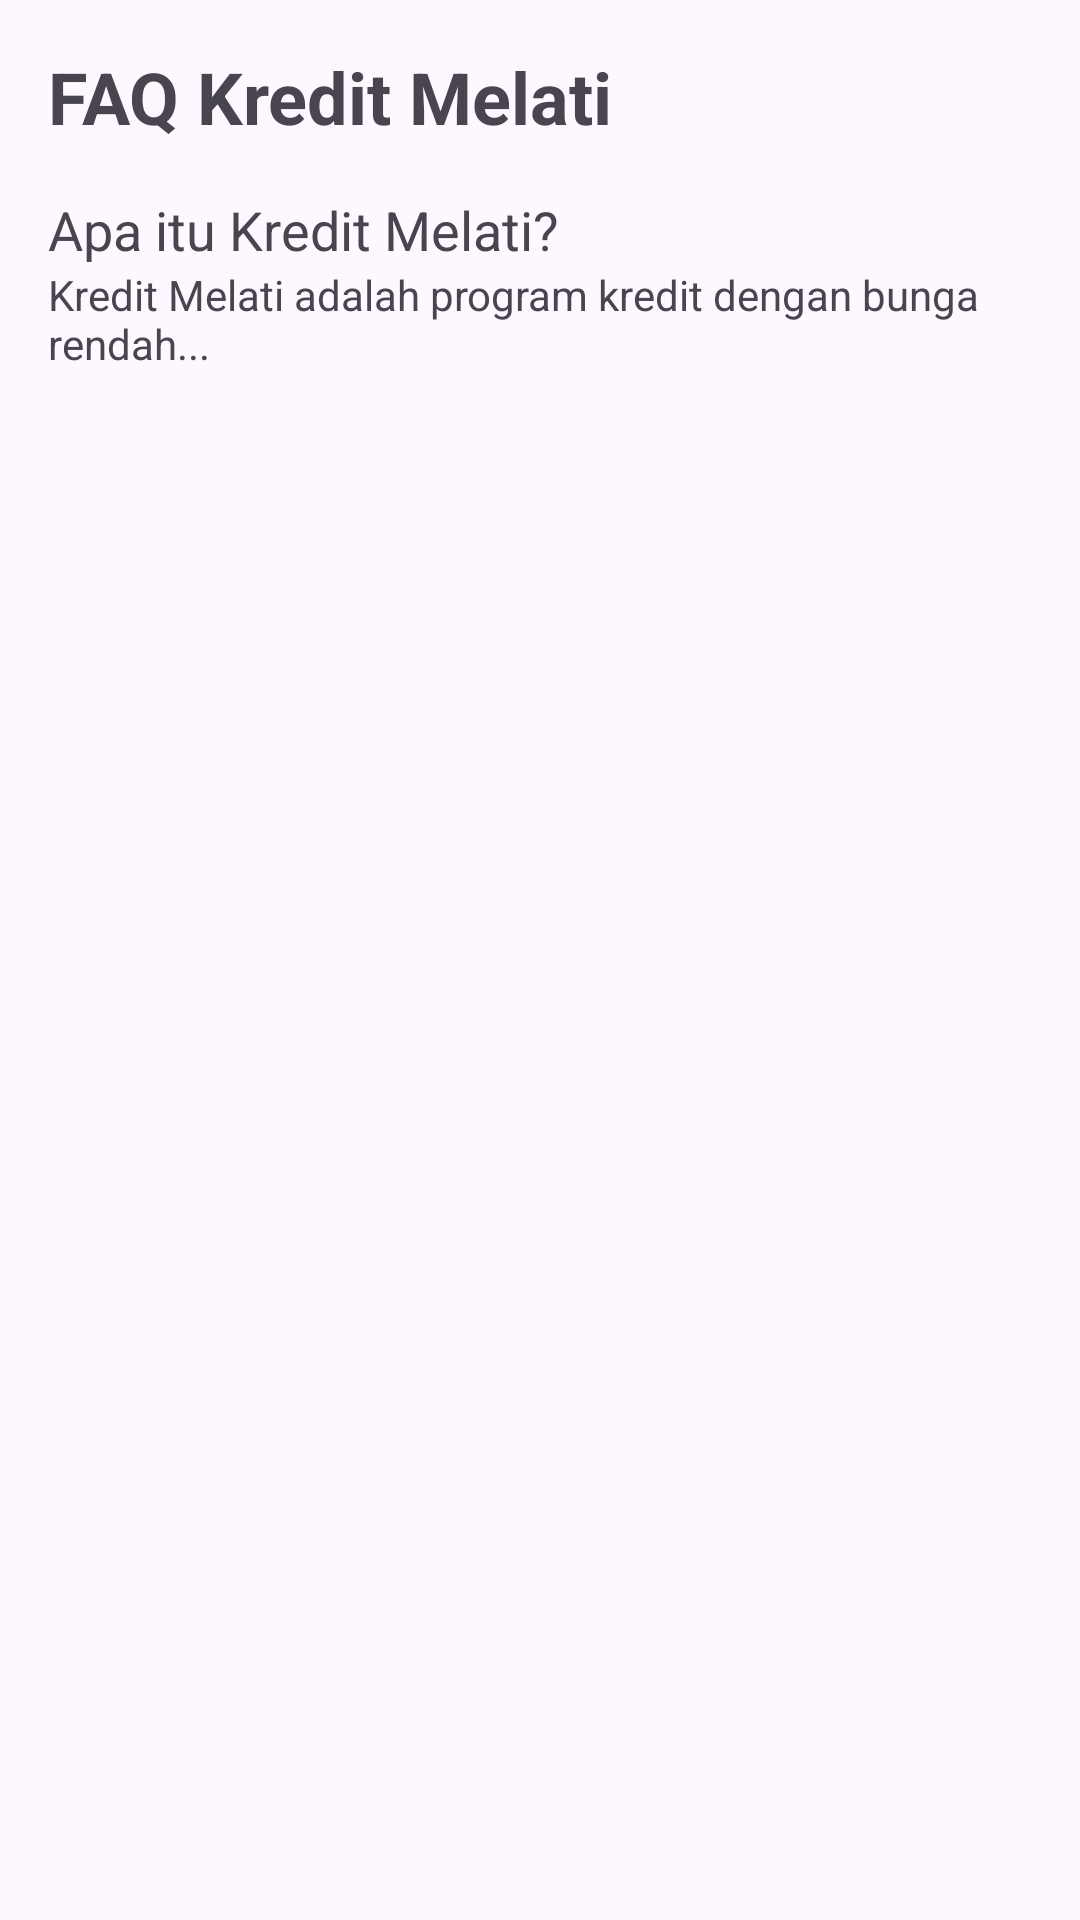

This screen was rendered from an Android layout file. Write that file and the resources it references.
<!-- AndroidManifest.xml: application theme Theme.KreditMelatiApp -->
<!-- res/layout/activity_faq.xml -->
<?xml version="1.0" encoding="utf-8"?>
<androidx.constraintlayout.widget.ConstraintLayout xmlns:android="http://schemas.android.com/apk/res/android"
    android:layout_width="match_parent"
    android:layout_height="match_parent">

    <LinearLayout
        xmlns:android="http://schemas.android.com/apk/res/android"
        android:layout_width="match_parent"
        android:layout_height="match_parent"
        android:orientation="vertical"
        android:padding="16dp">

        <TextView
            android:layout_width="match_parent"
            android:layout_height="wrap_content"
            android:text="FAQ Kredit Melati"
            android:textSize="24sp"
            android:textStyle="bold"/>

        <TextView
            android:layout_width="match_parent"
            android:layout_height="wrap_content"
            android:text="Apa itu Kredit Melati?"
            android:textSize="18sp"
            android:layout_marginTop="16dp"/>

        <TextView
            android:layout_width="match_parent"
            android:layout_height="wrap_content"
            android:text="Kredit Melati adalah program kredit dengan bunga rendah..."/>

        
    </LinearLayout>


</androidx.constraintlayout.widget.ConstraintLayout>
<!-- resources referenced by this layout -->
<resources>
  <style name="Theme.KreditMelatiApp" parent="Base.Theme.KreditMelatiApp" />
  <style name="Base.Theme.KreditMelatiApp" parent="Theme.Material3.DayNight.NoActionBar">
          
          <item name="colorPrimary">@color/colorPrimary</item>
          <item name="colorPrimaryVariant">@color/colorPrimaryDark</item>
          <item name="colorOnPrimary">@android:color/white</item>
          <item name="colorSecondary">@color/colorAccent</item>
      </style>
  <color name="colorPrimary">#6200EE</color>
  <color name="colorPrimaryDark">#3700B3</color>
  <color name="colorAccent">#03DAC5</color>
</resources>
